Image classification data set "crop_images" (tadhglooram93/EOU-ML-Workshop on GitHub). Class labels (2): alfalfa, garbanzo.

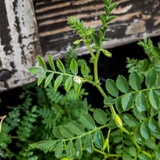
Label: garbanzo

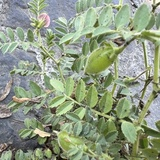
Label: garbanzo

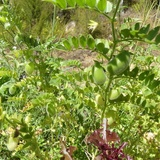
Label: garbanzo

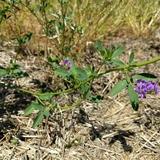
Label: alfalfa

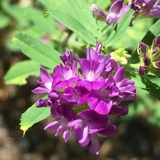
Label: alfalfa

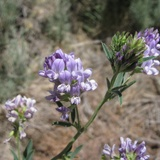
Label: alfalfa
